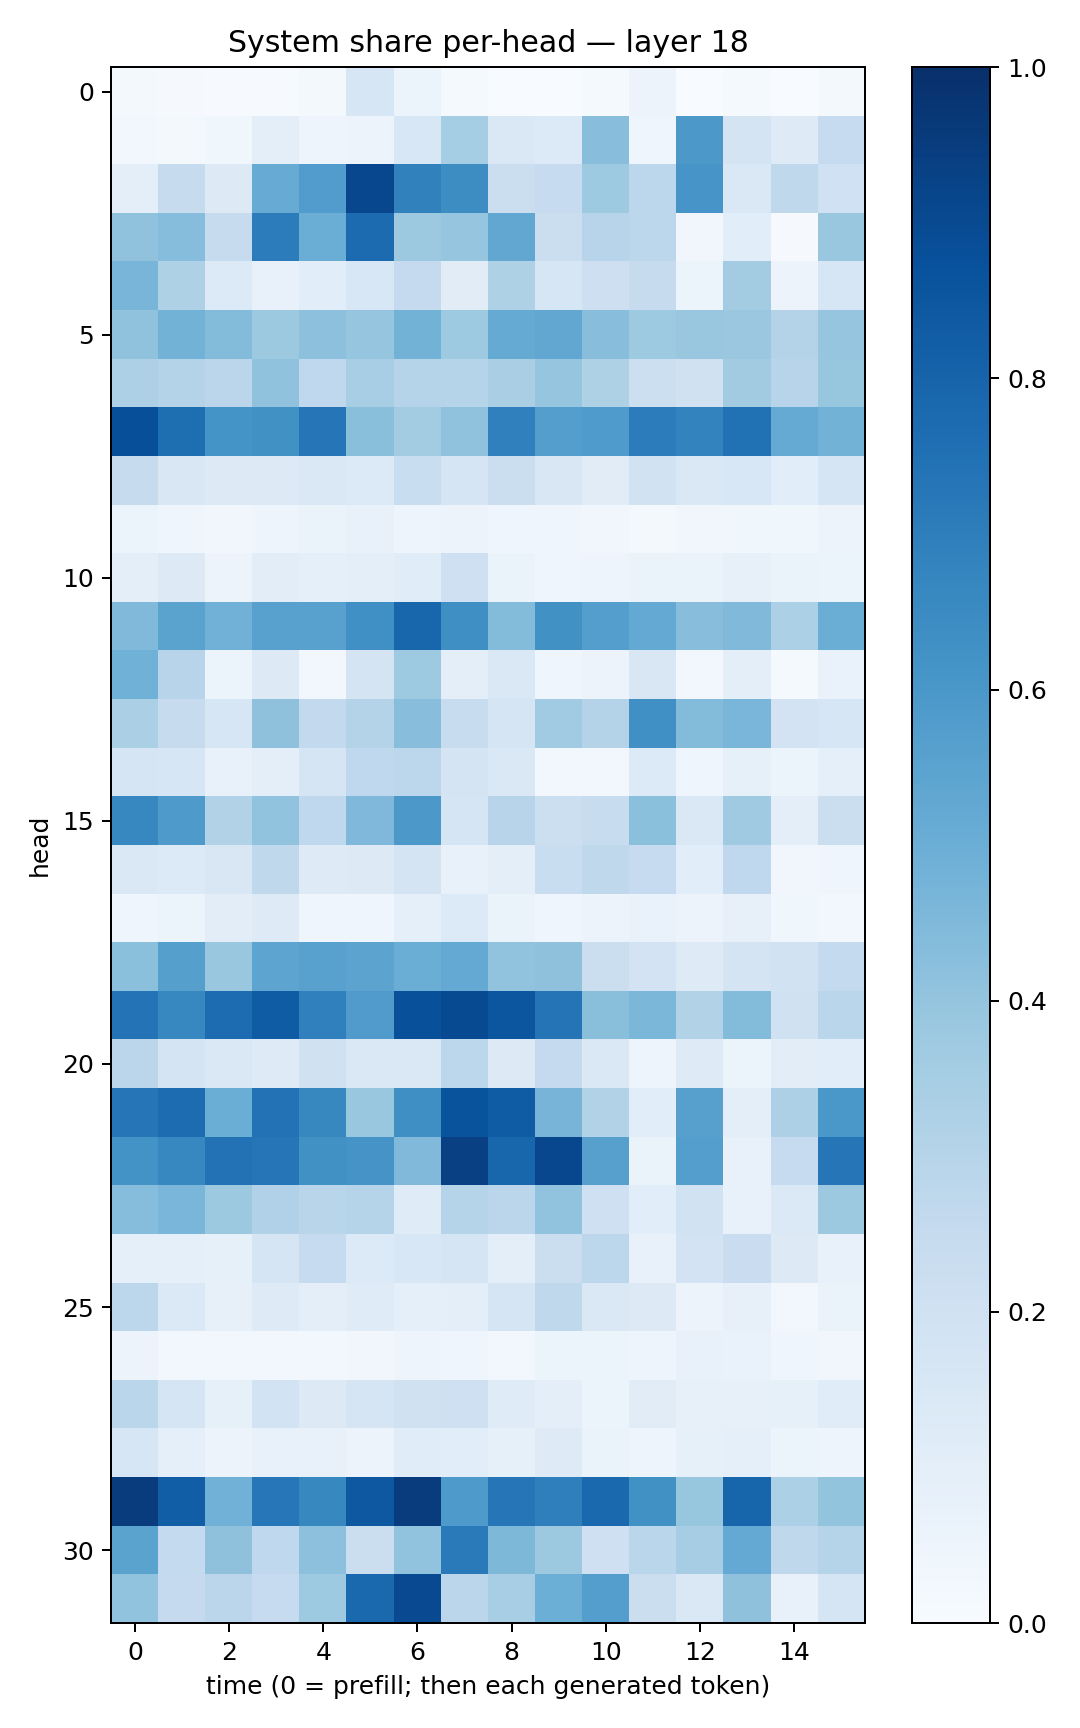

Data behind this chart, as committed beside it:
0.017482547, 0.011351797, 0.006175544, 0.0058953124, 0.019518811, 0.16280015, 0.05337213, 0.015601399, 0.0035316255, 0.0027739047, 0.01354249, 0.055387825, 0.0032693066, 0.012458806, 0.0014923308, 0.016191203
0.03089, 0.01588, 0.03717, 0.09831, 0.04977, 0.05767, 0.1536, 0.3527, 0.1426, 0.135, 0.4275, 0.04538, 0.5939, 0.178, 0.1226, 0.2466
0.0973, 0.245, 0.1276, 0.509, 0.5758, 0.9076, 0.6875, 0.6422, 0.2212, 0.248, 0.3726, 0.2803, 0.6067, 0.147, 0.2713, 0.2001
0.4089, 0.4322, 0.2443, 0.7059, 0.5036, 0.7715, 0.3756, 0.3982, 0.529, 0.2236, 0.2939, 0.2796, 0.033, 0.1084, 0.01019, 0.3879
0.4657, 0.3209, 0.1333, 0.07318, 0.1074, 0.1532, 0.2533, 0.1109, 0.3205, 0.1593, 0.2128, 0.2433, 0.05103, 0.3587, 0.05716, 0.1637
0.4065, 0.4785, 0.4383, 0.3781, 0.4152, 0.3948, 0.4795, 0.3713, 0.5175, 0.5294, 0.4282, 0.3716, 0.3906, 0.3791, 0.3069, 0.3965
0.3253, 0.3079, 0.2835, 0.4094, 0.2667, 0.3475, 0.2989, 0.3026, 0.3398, 0.3978, 0.3221, 0.2164, 0.196, 0.3632, 0.2934, 0.391
0.8814, 0.7613, 0.6133, 0.6261, 0.7301, 0.422, 0.359, 0.407, 0.6884, 0.5696, 0.584, 0.7057, 0.6765, 0.7481, 0.5158, 0.4769
0.2448, 0.1496, 0.1262, 0.1285, 0.1429, 0.1351, 0.2317, 0.171, 0.221, 0.1499, 0.1104, 0.191, 0.1456, 0.1559, 0.1057, 0.1703
0.05463, 0.04521, 0.03478, 0.04867, 0.06602, 0.07615, 0.04753, 0.0554, 0.0458, 0.04336, 0.03358, 0.02006, 0.03228, 0.037, 0.03522, 0.05481
0.09765, 0.1312, 0.05659, 0.1022, 0.08714, 0.09845, 0.116, 0.2089, 0.06613, 0.04448, 0.04827, 0.06485, 0.06546, 0.08196, 0.06458, 0.06191
0.4478, 0.5479, 0.482, 0.5551, 0.5579, 0.6314, 0.79, 0.6343, 0.4379, 0.6255, 0.5688, 0.5233, 0.4265, 0.4483, 0.3282, 0.5029
0.4873, 0.2937, 0.05185, 0.1272, 0.02758, 0.1724, 0.3735, 0.0961, 0.148, 0.04281, 0.05616, 0.1516, 0.02512, 0.09515, 0.01504, 0.06978
0.3332, 0.2433, 0.1626, 0.4114, 0.2592, 0.307, 0.4265, 0.2351, 0.1704, 0.3642, 0.3052, 0.6305, 0.4402, 0.4632, 0.182, 0.1596
0.1684, 0.1575, 0.07555, 0.09675, 0.1691, 0.2671, 0.2809, 0.1726, 0.1459, 0.02659, 0.02504, 0.1339, 0.04188, 0.08446, 0.05254, 0.08905
0.6646, 0.5891, 0.3102, 0.4039, 0.269, 0.4516, 0.5945, 0.1647, 0.2965, 0.2172, 0.2392, 0.4219, 0.1436, 0.3694, 0.09773, 0.2249
0.1483, 0.1341, 0.1492, 0.2698, 0.1221, 0.1265, 0.1756, 0.07245, 0.1005, 0.2332, 0.2726, 0.2474, 0.1066, 0.2672, 0.0314, 0.04489
0.04569, 0.05937, 0.1044, 0.1235, 0.04081, 0.04619, 0.09327, 0.1363, 0.06366, 0.04564, 0.05849, 0.06697, 0.0572, 0.07872, 0.03706, 0.03059
0.4199, 0.5663, 0.3895, 0.5394, 0.5581, 0.5457, 0.5012, 0.5206, 0.4047, 0.4104, 0.2198, 0.1811, 0.1217, 0.1786, 0.1911, 0.2577
0.739, 0.6641, 0.7687, 0.8296, 0.6893, 0.5785, 0.8774, 0.896, 0.8542, 0.7366, 0.4247, 0.4591, 0.3149, 0.44, 0.1978, 0.2863
0.2827, 0.1752, 0.1416, 0.1236, 0.1961, 0.1468, 0.1474, 0.2786, 0.1323, 0.2533, 0.1466, 0.04805, 0.1213, 0.05981, 0.1039, 0.1072
0.7284, 0.7676, 0.5009, 0.7453, 0.664, 0.3862, 0.6336, 0.8647, 0.8295, 0.4719, 0.3099, 0.1081, 0.5599, 0.1006, 0.3262, 0.5989
0.6206, 0.6662, 0.7422, 0.7274, 0.6281, 0.6101, 0.4464, 0.9355, 0.7926, 0.9076, 0.5595, 0.064, 0.5688, 0.07053, 0.2496, 0.7308
0.43, 0.4643, 0.3752, 0.3201, 0.2902, 0.2976, 0.1195, 0.297, 0.2815, 0.4054, 0.2087, 0.1074, 0.1883, 0.07661, 0.1369, 0.3757
0.08772, 0.08812, 0.08482, 0.1675, 0.2487, 0.133, 0.1546, 0.1704, 0.1003, 0.2234, 0.2788, 0.07247, 0.1811, 0.2299, 0.1298, 0.0748
0.2792, 0.137, 0.08089, 0.1224, 0.09432, 0.1202, 0.0901, 0.09773, 0.1689, 0.2708, 0.1482, 0.1305, 0.05837, 0.08072, 0.02351, 0.06492
0.05648, 0.02359, 0.02836, 0.02907, 0.03054, 0.03285, 0.04835, 0.04541, 0.02986, 0.05934, 0.05234, 0.04865, 0.07652, 0.06893, 0.03937, 0.03285
0.2868, 0.1705, 0.08235, 0.185, 0.1314, 0.171, 0.1985, 0.208, 0.1177, 0.09662, 0.0595, 0.1099, 0.07838, 0.08103, 0.08355, 0.1161
0.1631, 0.09296, 0.055, 0.07174, 0.07112, 0.0556, 0.1162, 0.1066, 0.08356, 0.1233, 0.06382, 0.04692, 0.08307, 0.08915, 0.05421, 0.04749
0.9511, 0.8223, 0.4809, 0.7263, 0.6615, 0.8471, 0.9526, 0.5895, 0.7335, 0.6939, 0.7827, 0.6285, 0.3928, 0.7932, 0.3295, 0.4003
0.5502, 0.2562, 0.411, 0.2688, 0.4146, 0.2253, 0.4045, 0.7136, 0.4545, 0.3773, 0.206, 0.2884, 0.3509, 0.5224, 0.2699, 0.297
0.4048, 0.2535, 0.2818, 0.2489, 0.3726, 0.7778, 0.8986, 0.282, 0.3454, 0.4974, 0.5699, 0.2191, 0.1415, 0.4127, 0.07515, 0.1681
